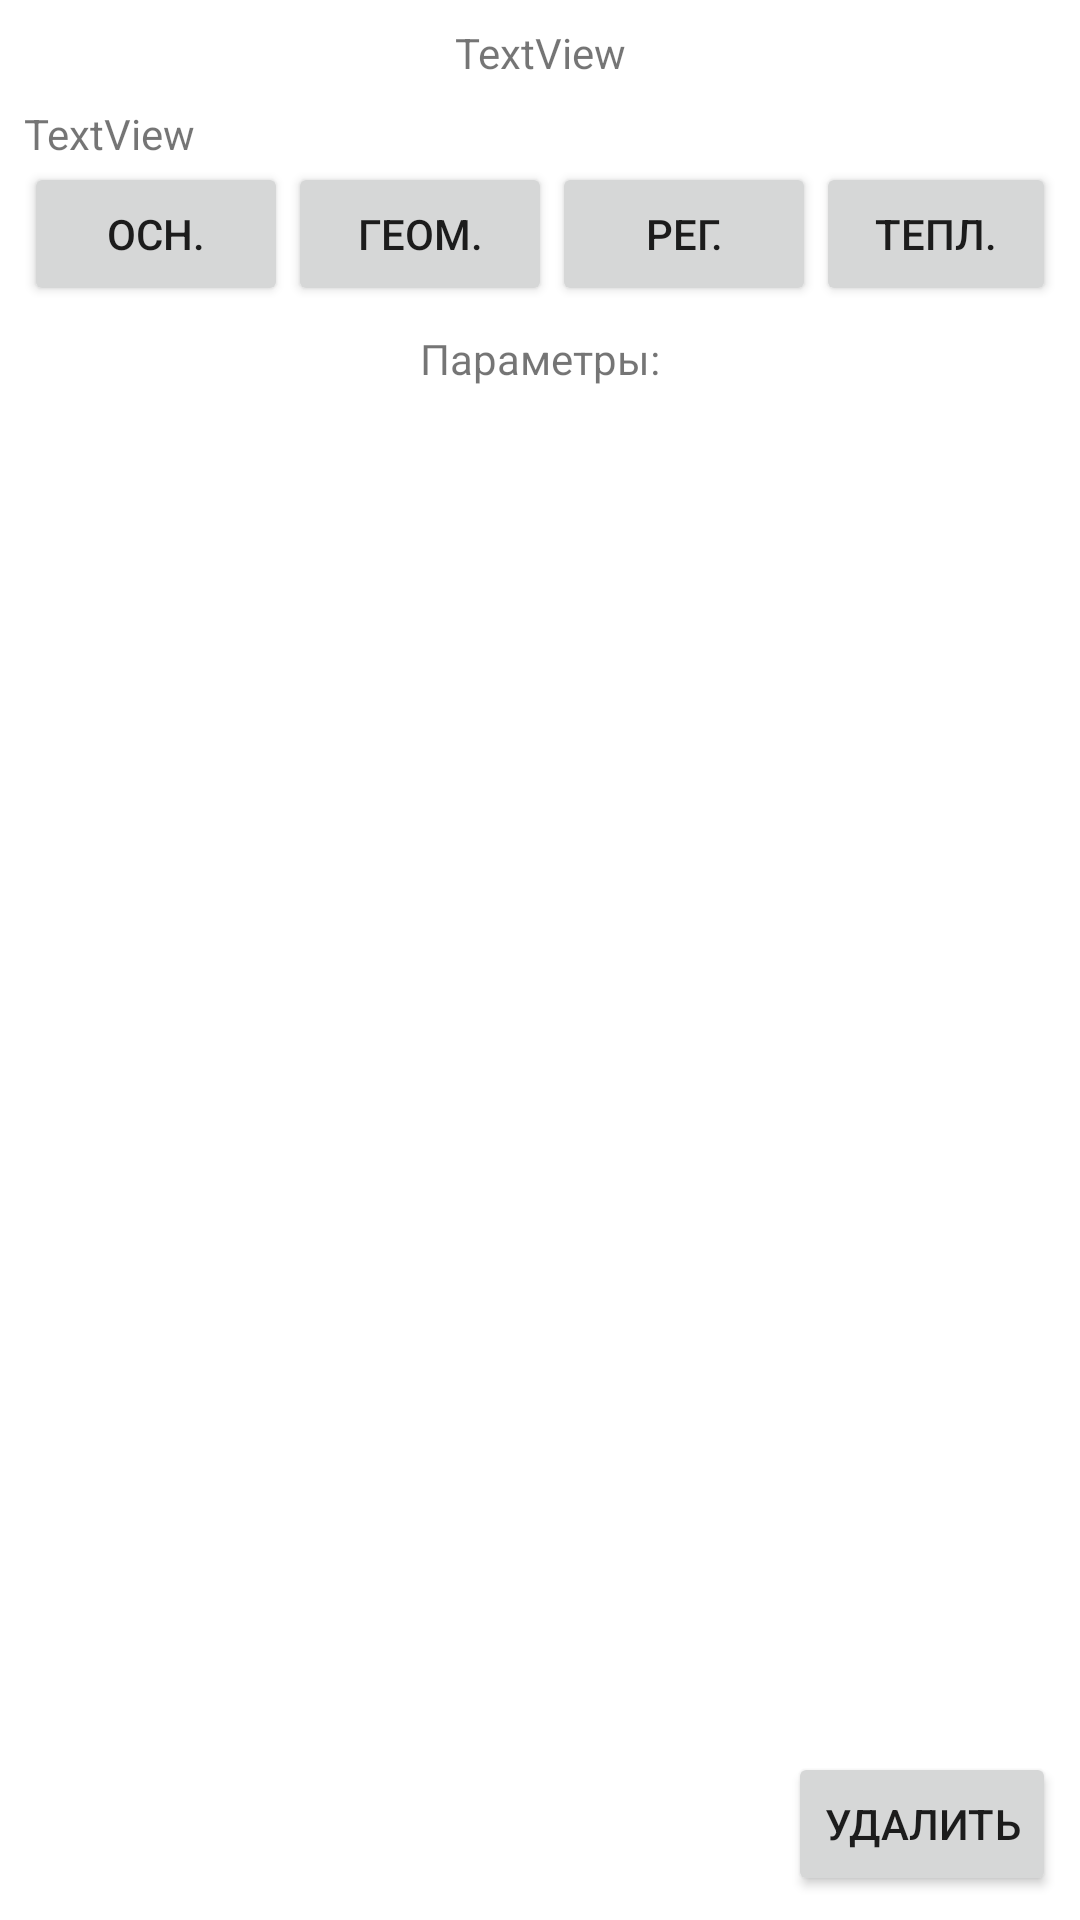

Reconstruct the res/layout file that produces this screen, plus the resources it refers to.
<!-- AndroidManifest.xml: application theme Theme.Measurements -->
<!-- res/layout/activity_experimentinfo.xml -->
<?xml version="1.0" encoding="utf-8"?>
<androidx.constraintlayout.widget.ConstraintLayout xmlns:android="http://schemas.android.com/apk/res/android"
                                                   xmlns:app="http://schemas.android.com/apk/res-auto" xmlns:tools="http://schemas.android.com/tools" android:layout_width="match_parent"
                                                   android:layout_height="match_parent">

    <TextView
            android:text="TextView"
            android:layout_width="wrap_content"
            android:layout_height="wrap_content" android:id="@+id/experiment_title"
            app:layout_constraintStart_toStartOf="parent" app:layout_constraintEnd_toEndOf="parent"
            app:layout_constraintTop_toTopOf="parent" android:layout_marginTop="8dp" android:layout_marginStart="8dp"
            android:layout_marginEnd="8dp"/>
    <TextView
            android:text="TextView"
            android:layout_width="wrap_content"
            android:layout_height="wrap_content" android:id="@+id/experiment_info"
            app:layout_constraintStart_toStartOf="parent" app:layout_constraintTop_toBottomOf="@+id/experiment_title"
            android:layout_marginTop="8dp" android:layout_marginStart="8dp" android:layout_marginEnd="8dp"
            app:layout_constraintEnd_toEndOf="parent" app:layout_constraintHorizontal_bias="0.0"/>


    <LinearLayout
            android:orientation="horizontal"
            android:layout_width="0dp"
            android:layout_height="wrap_content"
            app:layout_constraintStart_toStartOf="parent" app:layout_constraintEnd_toEndOf="parent"
            android:layout_marginStart="8dp" android:layout_marginEnd="8dp"
            app:layout_constraintTop_toBottomOf="@+id/experiment_info"
            android:gravity="center_horizontal"
            android:id="@+id/new_fromtemplate_linear">

        <Button
                android:text="Осн."
                android:layout_width="wrap_content"
                android:layout_height="wrap_content" android:id="@+id/exp_img_main"
                android:onClick="exp_showImageMain"/>

        <Button
                android:text="Геом."
                android:layout_width="wrap_content"
                android:layout_height="wrap_content" android:id="@+id/exp_img_geom"
                android:onClick="exp_showImageGeom"/>

        <Button
                android:text="Рег."
                android:layout_width="wrap_content"
                android:layout_height="wrap_content" android:id="@+id/exp_img_reg"
                android:onClick="exp_showImageReg"/>

        <Button
                android:text="Тепл."
                android:layout_width="wrap_content"
                android:layout_height="wrap_content" android:id="@+id/exp_img_tepl"
                android:onClick="exp_showImageTepl"/>

    </LinearLayout>


    <Button
            android:text="@string/delete"
            android:layout_width="wrap_content"
            android:layout_height="wrap_content" android:id="@+id/experiment_delete_button"
            app:layout_constraintBottom_toBottomOf="parent" app:layout_constraintEnd_toEndOf="parent"
            android:layout_marginEnd="8dp" android:layout_marginBottom="8dp"
            android:onClick="DeleteExperimentFromDB" app:layout_constraintStart_toStartOf="parent"
            android:layout_marginStart="8dp" app:layout_constraintHorizontal_bias="1.0"/>
    <ListView
            android:layout_width="match_parent"
            android:layout_height="0dp"
            android:id="@+id/experiment_parameters"
            app:layout_constraintStart_toStartOf="parent"
            app:layout_constraintEnd_toEndOf="parent" android:layout_marginStart="8dp" android:layout_marginEnd="8dp"
            app:layout_constraintBottom_toTopOf="@+id/experiment_delete_button"
            android:layout_marginBottom="8dp" app:layout_constraintTop_toBottomOf="@+id/experiment_text"
            android:layout_marginTop="8dp">
    </ListView>
    <TextView
            android:text="Параметры:"
            android:layout_width="wrap_content"
            android:layout_height="wrap_content" android:id="@+id/experiment_text"
            app:layout_constraintStart_toStartOf="parent" app:layout_constraintEnd_toEndOf="parent"
            android:layout_marginStart="8dp" android:layout_marginEnd="8dp"
            app:layout_constraintTop_toBottomOf="@+id/new_fromtemplate_linear" android:layout_marginTop="8dp"/>
</androidx.constraintlayout.widget.ConstraintLayout>
<!-- resources referenced by this layout -->
<resources>
  <string name="delete">Удалить</string>
  <style name="Theme.Measurements" parent="Theme.MaterialComponents.DayNight.DarkActionBar">
          
          <item name="colorPrimary">@color/purple_500</item>
          <item name="colorPrimaryVariant">@color/purple_700</item>
          <item name="colorOnPrimary">@color/white</item>
          
          <item name="colorSecondary">@color/teal_200</item>
          <item name="colorSecondaryVariant">@color/teal_700</item>
          <item name="colorOnSecondary">@color/black</item>
          
          <item name="android:statusBarColor" tools:targetApi="l">?attr/colorPrimaryVariant</item>
          
      </style>
  <!-- not gathered from this repository: default colours our renderer supplied (Android Studio template values) -->
  <color name="purple_500">#FF6200EE</color>
  <color name="purple_700">#FF3700B3</color>
  <color name="teal_200">#FF03DAC5</color>
  <color name="teal_700">#FF018786</color>
  <color name="black">#FF000000</color>
  <color name="white">#FFFFFFFF</color>
</resources>
